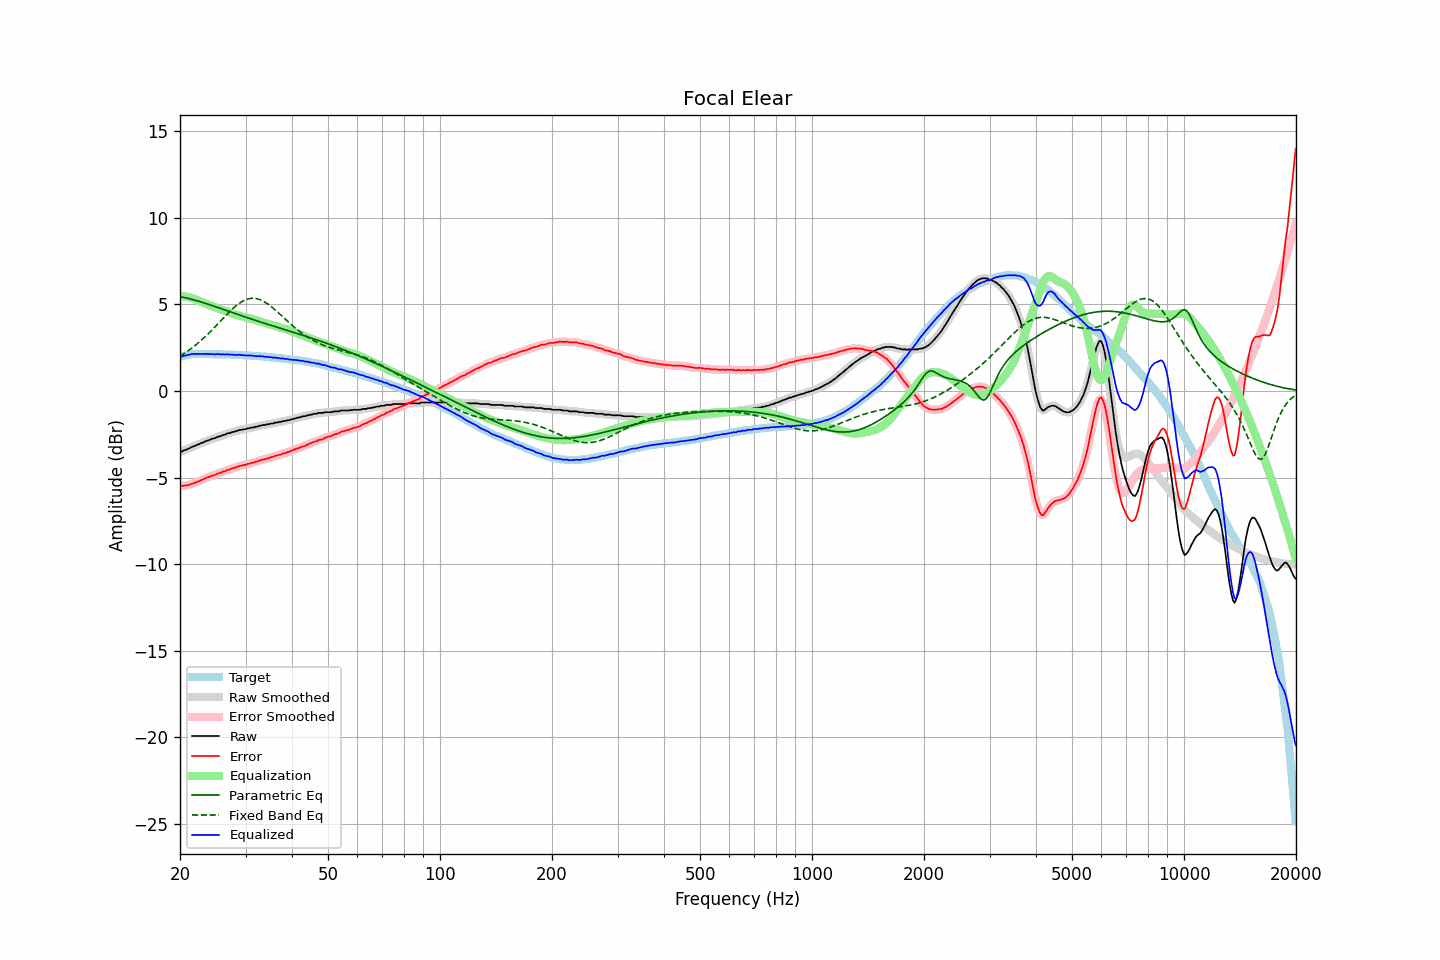

Data behind this chart, as committed beside it:
frequency, raw, error, smoothed, error_smoothed, equalization, parametric_eq, fixed_band_eq, equalized_raw, equalized_smoothed, target
20.00, -3.51, -5.47, -3.52, -5.48, 5.49, 5.45, 2.00, 1.98, 1.97, 1.96
20.20, -3.51, -5.50, -3.49, -5.48, 5.48, 5.43, 2.06, 1.97, 1.99, 1.99
20.40, -3.45, -5.47, -3.45, -5.47, 5.47, 5.41, 2.12, 2.03, 2.02, 2.02
20.61, -3.42, -5.46, -3.42, -5.47, 5.46, 5.39, 2.18, 2.04, 2.04, 2.04
20.81, -3.39, -5.46, -3.38, -5.45, 5.44, 5.37, 2.25, 2.06, 2.06, 2.07
21.02, -3.34, -5.44, -3.34, -5.44, 5.43, 5.35, 2.31, 2.09, 2.08, 2.10
21.23, -3.31, -5.42, -3.30, -5.41, 5.40, 5.32, 2.38, 2.10, 2.11, 2.11
21.44, -3.25, -5.37, -3.25, -5.38, 5.38, 5.30, 2.45, 2.13, 2.12, 2.12
21.66, -3.22, -5.35, -3.21, -5.34, 5.35, 5.28, 2.52, 2.13, 2.13, 2.13
21.87, -3.18, -5.31, -3.17, -5.31, 5.31, 5.25, 2.59, 2.14, 2.14, 2.13
22.09, -3.14, -5.28, -3.14, -5.28, 5.28, 5.22, 2.67, 2.14, 2.14, 2.14
22.31, -3.10, -5.24, -3.10, -5.24, 5.24, 5.20, 2.75, 2.14, 2.14, 2.14
22.54, -3.07, -5.21, -3.06, -5.20, 5.20, 5.17, 2.83, 2.13, 2.14, 2.14
22.76, -3.02, -5.16, -3.02, -5.16, 5.16, 5.14, 2.91, 2.14, 2.13, 2.14
22.99, -2.99, -5.12, -2.98, -5.12, 5.12, 5.11, 2.99, 2.13, 2.13, 2.13
23.22, -2.95, -5.08, -2.94, -5.07, 5.08, 5.08, 3.08, 2.13, 2.14, 2.13
23.45, -2.90, -5.03, -2.90, -5.03, 5.04, 5.05, 3.17, 2.14, 2.14, 2.13
23.69, -2.87, -5.00, -2.87, -5.00, 5.00, 5.02, 3.25, 2.13, 2.13, 2.13
23.92, -2.84, -4.97, -2.83, -4.96, 4.97, 4.99, 3.35, 2.13, 2.13, 2.13
24.16, -2.81, -4.94, -2.80, -4.93, 4.93, 4.96, 3.44, 2.12, 2.13, 2.13
24.40, -2.76, -4.89, -2.77, -4.90, 4.89, 4.93, 3.53, 2.14, 2.12, 2.13
24.65, -2.75, -4.87, -2.74, -4.86, 4.86, 4.90, 3.63, 2.11, 2.12, 2.12
24.89, -2.72, -4.84, -2.70, -4.83, 4.83, 4.87, 3.72, 2.11, 2.12, 2.12
25.14, -2.67, -4.79, -2.67, -4.79, 4.79, 4.84, 3.82, 2.13, 2.12, 2.12
25.39, -2.63, -4.75, -2.64, -4.76, 4.76, 4.80, 3.92, 2.13, 2.12, 2.12
25.65, -2.62, -4.74, -2.60, -4.72, 4.72, 4.77, 4.02, 2.11, 2.12, 2.12
25.91, -2.58, -4.69, -2.58, -4.69, 4.69, 4.74, 4.11, 2.11, 2.11, 2.11
26.16, -2.54, -4.65, -2.55, -4.66, 4.66, 4.71, 4.21, 2.12, 2.11, 2.11
26.43, -2.53, -4.64, -2.51, -4.62, 4.62, 4.68, 4.31, 2.10, 2.11, 2.11
26.69, -2.48, -4.59, -2.48, -4.59, 4.59, 4.64, 4.41, 2.11, 2.11, 2.11
26.96, -2.44, -4.55, -2.45, -4.56, 4.56, 4.61, 4.50, 2.12, 2.11, 2.11
27.23, -2.44, -4.54, -2.42, -4.52, 4.52, 4.58, 4.59, 2.09, 2.11, 2.10
27.50, -2.39, -4.49, -2.40, -4.49, 4.49, 4.55, 4.68, 2.10, 2.10, 2.10
27.77, -2.37, -4.46, -2.37, -4.46, 4.46, 4.51, 4.77, 2.09, 2.09, 2.09
28.05, -2.35, -4.44, -2.34, -4.43, 4.43, 4.48, 4.85, 2.08, 2.09, 2.09
28.33, -2.31, -4.39, -2.31, -4.40, 4.40, 4.45, 4.93, 2.09, 2.09, 2.08
28.62, -2.30, -4.38, -2.28, -4.37, 4.37, 4.42, 5.00, 2.07, 2.09, 2.08
28.90, -2.25, -4.33, -2.26, -4.34, 4.34, 4.39, 5.07, 2.10, 2.08, 2.08
29.19, -2.25, -4.32, -2.24, -4.31, 4.32, 4.35, 5.13, 2.07, 2.08, 2.07
29.48, -2.23, -4.30, -2.23, -4.29, 4.29, 4.32, 5.18, 2.07, 2.07, 2.07
29.78, -2.21, -4.27, -2.21, -4.27, 4.27, 4.29, 5.23, 2.06, 2.06, 2.06
30.08, -2.21, -4.27, -2.19, -4.25, 4.25, 4.26, 5.27, 2.04, 2.05, 2.06
30.38, -2.16, -4.21, -2.17, -4.23, 4.22, 4.23, 5.30, 2.07, 2.05, 2.05
30.68, -2.16, -4.21, -2.15, -4.20, 4.20, 4.20, 5.33, 2.04, 2.05, 2.05
30.99, -2.13, -4.17, -2.13, -4.17, 4.17, 4.17, 5.34, 2.05, 2.05, 2.04
31.30, -2.11, -4.14, -2.11, -4.15, 4.15, 4.13, 5.35, 2.04, 2.03, 2.03
31.61, -2.11, -4.14, -2.10, -4.12, 4.12, 4.10, 5.35, 2.01, 2.02, 2.03
31.93, -2.07, -4.09, -2.08, -4.10, 4.09, 4.07, 5.34, 2.03, 2.02, 2.02
32.24, -2.07, -4.08, -2.06, -4.07, 4.07, 4.04, 5.32, 2.00, 2.01, 2.01
32.57, -2.02, -4.03, -2.03, -4.03, 4.04, 4.01, 5.30, 2.02, 2.01, 2.01
32.89, -2.02, -4.02, -2.00, -4.01, 4.01, 3.98, 5.26, 2.00, 2.01, 2.00
33.22, -1.98, -3.97, -1.99, -3.98, 3.99, 3.95, 5.22, 2.01, 2.00, 1.99
33.55, -1.97, -3.96, -1.97, -3.96, 3.96, 3.92, 5.17, 1.99, 1.99, 1.99
33.89, -1.97, -3.95, -1.95, -3.93, 3.93, 3.89, 5.12, 1.97, 1.98, 1.98
34.23, -1.93, -3.90, -1.94, -3.91, 3.90, 3.86, 5.06, 1.98, 1.96, 1.97
34.57, -1.93, -3.89, -1.92, -3.88, 3.88, 3.83, 5.00, 1.95, 1.96, 1.96
34.92, -1.90, -3.85, -1.90, -3.85, 3.85, 3.81, 4.93, 1.95, 1.95, 1.95
35.27, -1.88, -3.82, -1.88, -3.82, 3.82, 3.78, 4.85, 1.95, 1.94, 1.94
35.62, -1.88, -3.81, -1.86, -3.79, 3.79, 3.75, 4.78, 1.92, 1.93, 1.93
35.97, -1.83, -3.75, -1.84, -3.76, 3.76, 3.72, 4.70, 1.94, 1.92, 1.92
... 635 more rows
